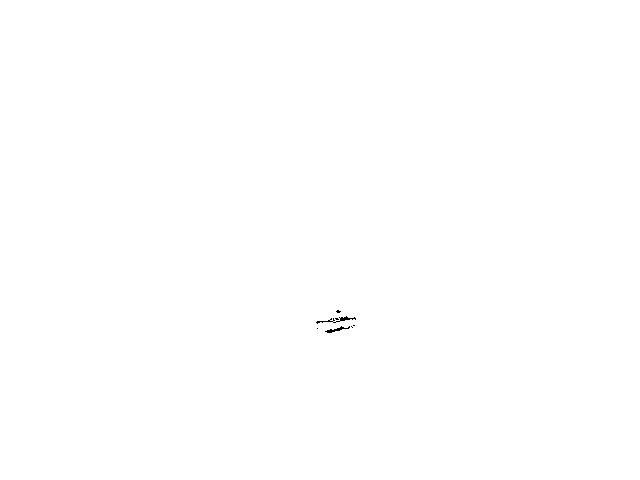

Values plotted in this chart, from the file beside it:
, X, Y
1, 338.4, 311.6
2, 337.5, 320
3, 337, 319
4, 354, 325.5
5, 336.6, 329.8
6, 352, 327
7, 317.5, 328.5
